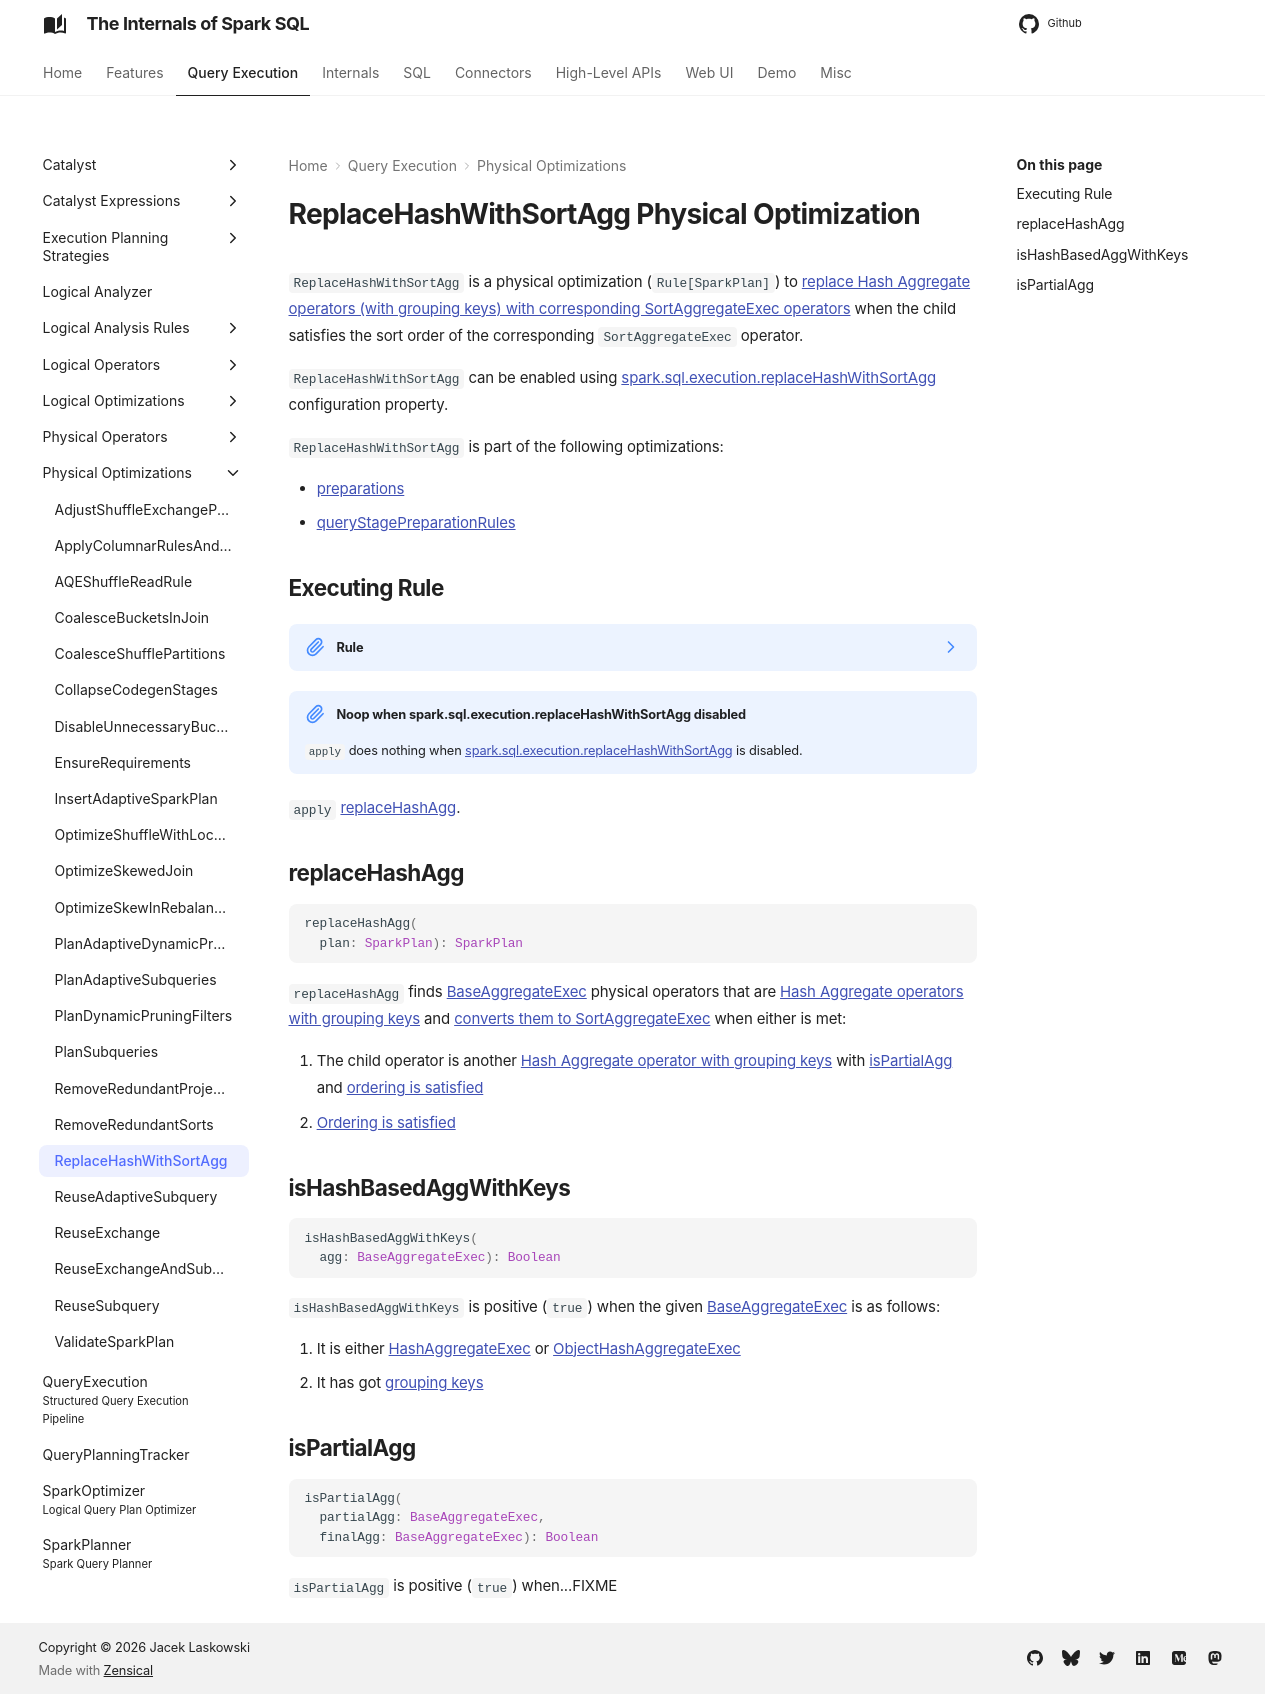

repository: japila-books/spark-sql-internals · page: physical-optimizations/ReplaceHashWithSortAgg/index.html · generator: mkdocs

---
title: ReplaceHashWithSortAgg
---

# ReplaceHashWithSortAgg Physical Optimization

`ReplaceHashWithSortAgg` is a physical optimization (`Rule[SparkPlan]`) to [replace Hash Aggregate operators (with grouping keys) with corresponding SortAggregateExec operators](#replaceHashAgg) when the child satisfies the sort order of the corresponding `SortAggregateExec` operator.

`ReplaceHashWithSortAgg` can be enabled using [spark.sql.execution.replaceHashWithSortAgg](../configuration-properties.md#spark.sql.execution.replaceHashWithSortAgg) configuration property.

`ReplaceHashWithSortAgg` is part of the following optimizations:

* [preparations](../QueryExecution.md#preparations)
* [queryStagePreparationRules](../physical-operators/AdaptiveSparkPlanExec.md#queryStagePreparationRules)

## Executing Rule { #apply }

??? note "Rule"

    ```scala
    apply(
      plan: SparkPlan): SparkPlan
    ```

    `apply` is part of the [Rule](../catalyst/Rule.md#apply) abstraction.

!!! note "Noop when spark.sql.execution.replaceHashWithSortAgg disabled"
    `apply` does nothing when [spark.sql.execution.replaceHashWithSortAgg](../configuration-properties.md#spark.sql.execution.replaceHashWithSortAgg) is disabled.

`apply` [replaceHashAgg](#replaceHashAgg).

## replaceHashAgg { #replaceHashAgg }

```scala
replaceHashAgg(
  plan: SparkPlan): SparkPlan
```

`replaceHashAgg` finds [BaseAggregateExec](../physical-operators/BaseAggregateExec.md) physical operators that are [Hash Aggregate operators with grouping keys](#isHashBasedAggWithKeys) and [converts them to SortAggregateExec](../physical-operators/BaseAggregateExec.md#toSortAggregate) when either is met:

1. The child operator is another [Hash Aggregate operator with grouping keys](../physical-operators/BaseAggregateExec.md) with [isPartialAgg](#isPartialAgg) and [ordering is satisfied](../expressions/SortOrder.md#orderingSatisfies)
1. [Ordering is satisfied](../expressions/SortOrder.md#orderingSatisfies)

## isHashBasedAggWithKeys { #isHashBasedAggWithKeys }

```scala
isHashBasedAggWithKeys(
  agg: BaseAggregateExec): Boolean
```

`isHashBasedAggWithKeys` is positive (`true`) when the given [BaseAggregateExec](../physical-operators/BaseAggregateExec.md) is as follows:

1. It is either [HashAggregateExec](../physical-operators/HashAggregateExec.md) or [ObjectHashAggregateExec](../physical-operators/ObjectHashAggregateExec.md)
1. It has got [grouping keys](../physical-operators/BaseAggregateExec.md#groupingExpressions)

## isPartialAgg { #isPartialAgg }

```scala
isPartialAgg(
  partialAgg: BaseAggregateExec,
  finalAgg: BaseAggregateExec): Boolean
```

`isPartialAgg` is positive (`true`) when...FIXME
